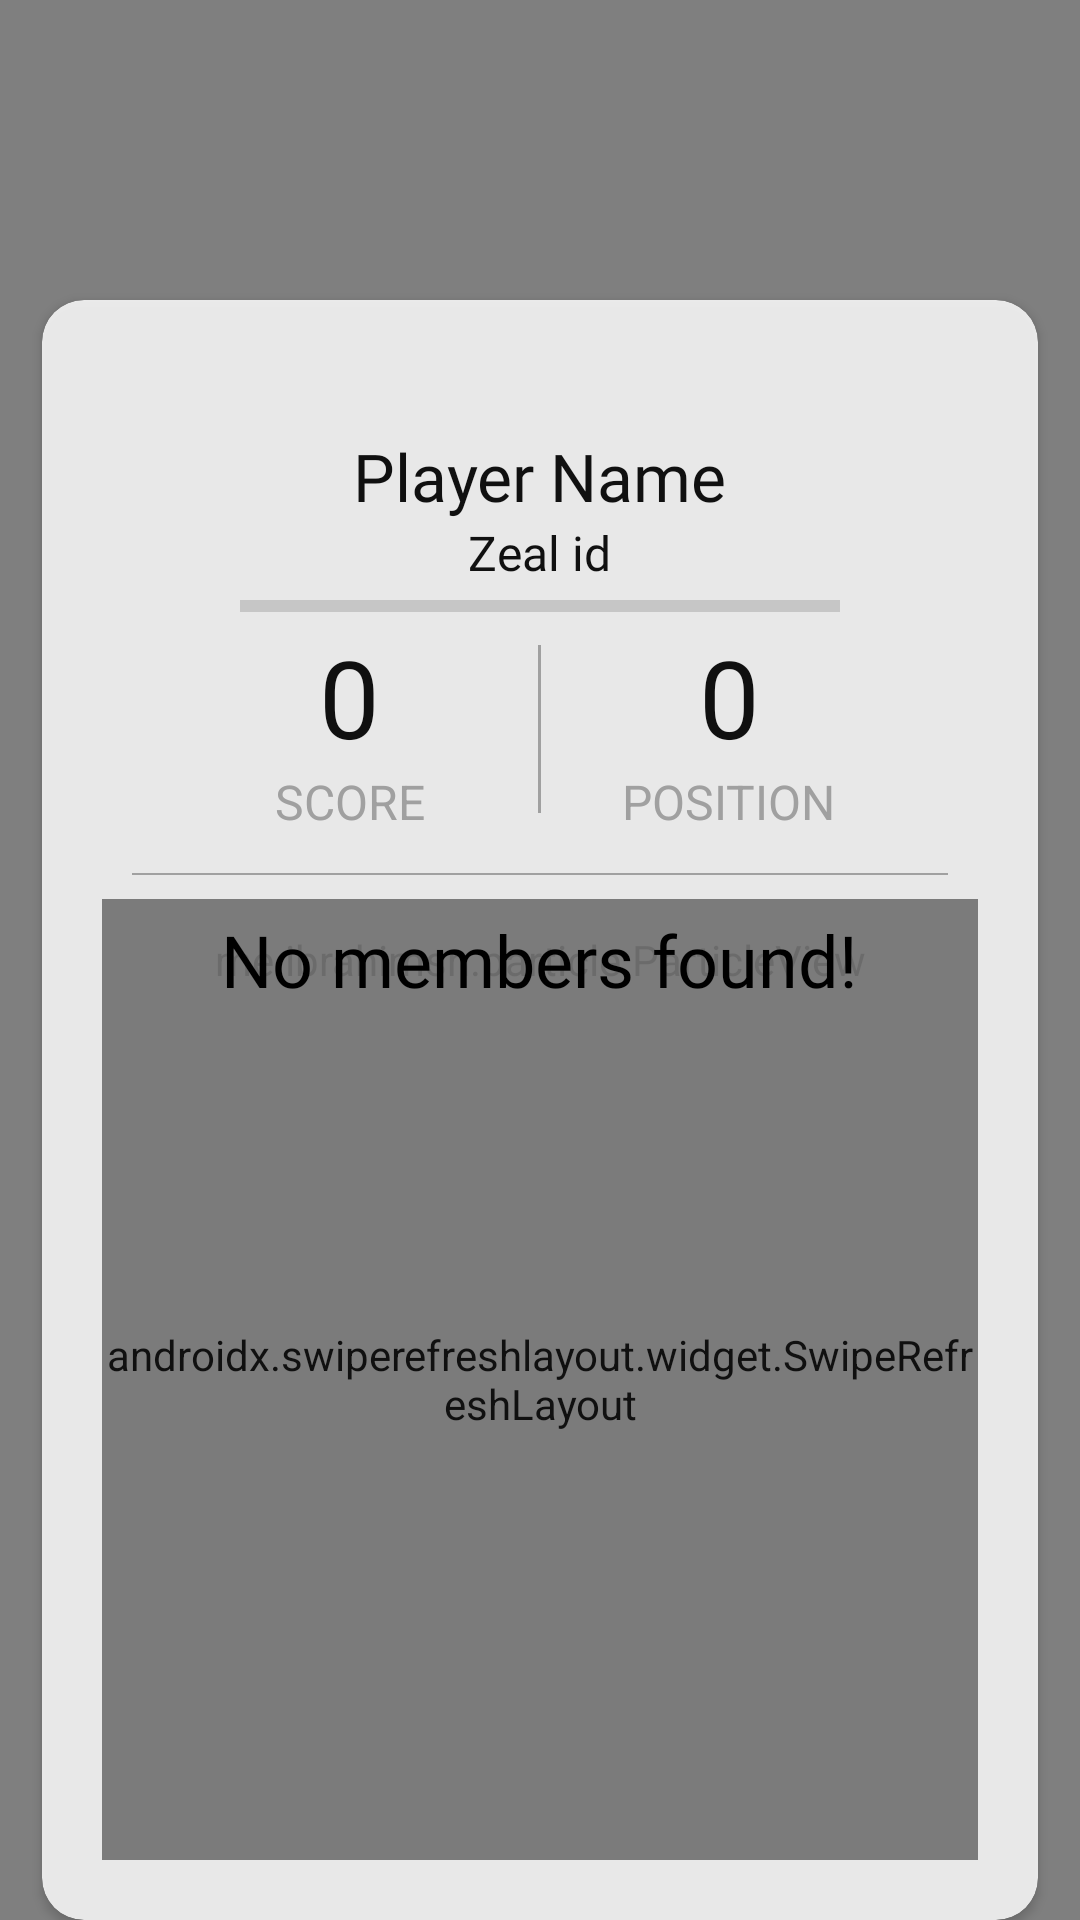

Here is an Android app screen rendered from its layout file. Give the layout XML and the strings, colors and styles it references.
<!-- AndroidManifest.xml: application theme AppTheme -->
<!-- res/layout/activity_route.xml -->
<?xml version="1.0" encoding="utf-8"?>
<FrameLayout xmlns:android="http://schemas.android.com/apk/res/android"
    xmlns:app="http://schemas.android.com/apk/res-auto"
    android:orientation="vertical"
    android:layout_width="match_parent"
    android:layout_height="match_parent">

    <me.ibrahimsn.particle.ParticleView
        android:id="@+id/particleView"
        android:layout_width="match_parent"
        android:layout_height="match_parent"
        app:particleCount="40"
        app:minParticleRadius="5"
        app:maxParticleRadius="12"
        app:particleColor="@android:color/white"
        app:backgroundColor="@android:color/black" />

    <androidx.cardview.widget.CardView
        android:layout_width="match_parent"
        android:layout_height="match_parent"
        android:orientation="vertical"
        android:layout_marginStart="14dp"
        android:layout_marginEnd="14dp"
        android:layout_marginTop="100dp"
        app:cardCornerRadius="14dp"
        android:alpha="0.85"
        app:cardBackgroundColor="@android:color/white">

        <LinearLayout
            android:layout_width="match_parent"
            android:layout_height="match_parent"
            android:layout_marginTop="44dp"
            android:orientation="vertical">

            <TextView
                android:layout_width="wrap_content"
                android:layout_height="wrap_content"
                android:layout_gravity="center_horizontal"
                android:elevation="4dp"
                android:fontFamily="@font/roboto_medium"
                android:textSize="22sp"
                android:textColor="@android:color/black"
                android:id="@+id/player_name"
                android:text="Player Name"/>

            <TextView
                android:layout_width="wrap_content"
                android:layout_height="wrap_content"
                android:layout_gravity="center_horizontal"
                android:elevation="4dp"
                android:fontFamily="@font/roboto_thin"
                android:textSize="16sp"
                android:textColor="@android:color/black"
                android:id="@+id/player_zealid"
                android:text="Zeal id"/>

            <ProgressBar
                android:layout_width="200dp"
                android:layout_height="6dp"
                android:layout_gravity="center_horizontal"
                android:layout_marginTop="4dp"
                android:id="@+id/progress_member"
                style="?android:attr/progressBarStyleHorizontal"/>

            <LinearLayout
                android:layout_width="match_parent"
                android:layout_height="76dp"
                android:orientation="horizontal"
                android:layout_marginStart="40dp"
                android:layout_marginEnd="40dp"
                android:weightSum="2">

                <LinearLayout
                    android:layout_width="0dp"
                    android:layout_height="match_parent"
                    android:layout_weight="1"
                    android:gravity="center"
                    android:orientation="vertical">

                    <TextView
                        android:layout_width="wrap_content"
                        android:layout_height="wrap_content"
                        android:text="0"
                        android:textSize="36sp"
                        android:id="@+id/score"
                        android:textColor="@android:color/black"
                        android:fontFamily="@font/roboto_bold"/>

                    <TextView
                        android:layout_width="wrap_content"
                        android:layout_height="wrap_content"
                        android:text="SCORE"
                        android:textColor="@android:color/darker_gray"
                        android:textSize="16sp"/>

                </LinearLayout>

                <View
                    android:layout_width="1dp"
                    android:layout_height="match_parent"
                    android:layout_marginTop="10dp"
                    android:layout_marginBottom="10dp"
                    android:background="@android:color/darker_gray"/>

                <LinearLayout
                    android:layout_width="0dp"
                    android:layout_height="match_parent"
                    android:layout_weight="1"
                    android:gravity="center"
                    android:orientation="vertical">

                    <TextView
                        android:layout_width="wrap_content"
                        android:layout_height="wrap_content"
                        android:text="0"
                        android:textSize="36sp"
                        android:id="@+id/position"
                        android:textColor="@android:color/black"
                        android:fontFamily="@font/roboto_bold"/>

                    <TextView
                        android:layout_width="wrap_content"
                        android:layout_height="wrap_content"
                        android:text="POSITION"
                        android:textColor="@android:color/darker_gray"
                        android:textSize="16sp"/>

                </LinearLayout>

            </LinearLayout>

            <View
                android:layout_width="match_parent"
                android:layout_height="0.5dp"
                android:background="@android:color/darker_gray"
                android:layout_marginStart="30dp"
                android:layout_marginEnd="30dp"
                android:layout_marginTop="10dp"/>

            <androidx.swiperefreshlayout.widget.SwipeRefreshLayout
                android:layout_width="match_parent"
                android:layout_height="match_parent"
                android:layout_marginStart="20dp"
                android:layout_marginEnd="20dp"
                android:layout_marginTop="8dp"
                android:layout_marginBottom="20dp"
                android:id="@+id/swipe_route">

                <androidx.recyclerview.widget.RecyclerView
                    android:layout_width="match_parent"
                    android:layout_height="match_parent"
                    android:id="@+id/route_recyclerview"/>

            </androidx.swiperefreshlayout.widget.SwipeRefreshLayout>

        </LinearLayout>

    </androidx.cardview.widget.CardView>

    <ImageView
        android:layout_width="120dp"
        android:layout_height="120dp"
        android:layout_marginTop="20dp"
        android:elevation="6dp"
        android:id="@+id/pokemon_img"
        android:layout_gravity="center_horizontal"/>

    <View
        android:layout_width="match_parent"
        android:layout_height="match_parent"
        android:background="@android:color/black"
        android:alpha="0.6"
        android:elevation="12dp"
        android:id="@+id/layer_route"
        android:visibility="invisible"/>

    <ProgressBar
        android:layout_width="wrap_content"
        android:layout_height="wrap_content"
        android:layout_gravity="center"
        android:id="@+id/loader_route"
        android:elevation="12dp"
        android:visibility="invisible"/>

    <TextView
        android:layout_width="wrap_content"
        android:layout_height="wrap_content"
        android:text="No members found!"
        android:textSize="24sp"
        android:elevation="10dp"
        android:fontFamily="@font/roboto_medium"
        android:textColor="@android:color/black"
        android:layout_gravity="center"
        android:id="@+id/no_members"/>

</FrameLayout>
<!-- resources referenced by this layout -->
<resources>
  <style name="AppTheme" parent="Theme.AppCompat.Light.NoActionBar">
          
          <item name="colorPrimary">@color/colorPrimary</item>
          <item name="colorPrimaryDark">@color/colorPrimaryDark</item>
          <item name="colorAccent">@color/colorAccent</item>
      </style>
  <color name="colorPrimary">#282828</color>
  <color name="colorPrimaryDark">#000000</color>
  <color name="colorAccent">#f1c40f</color>
</resources>
